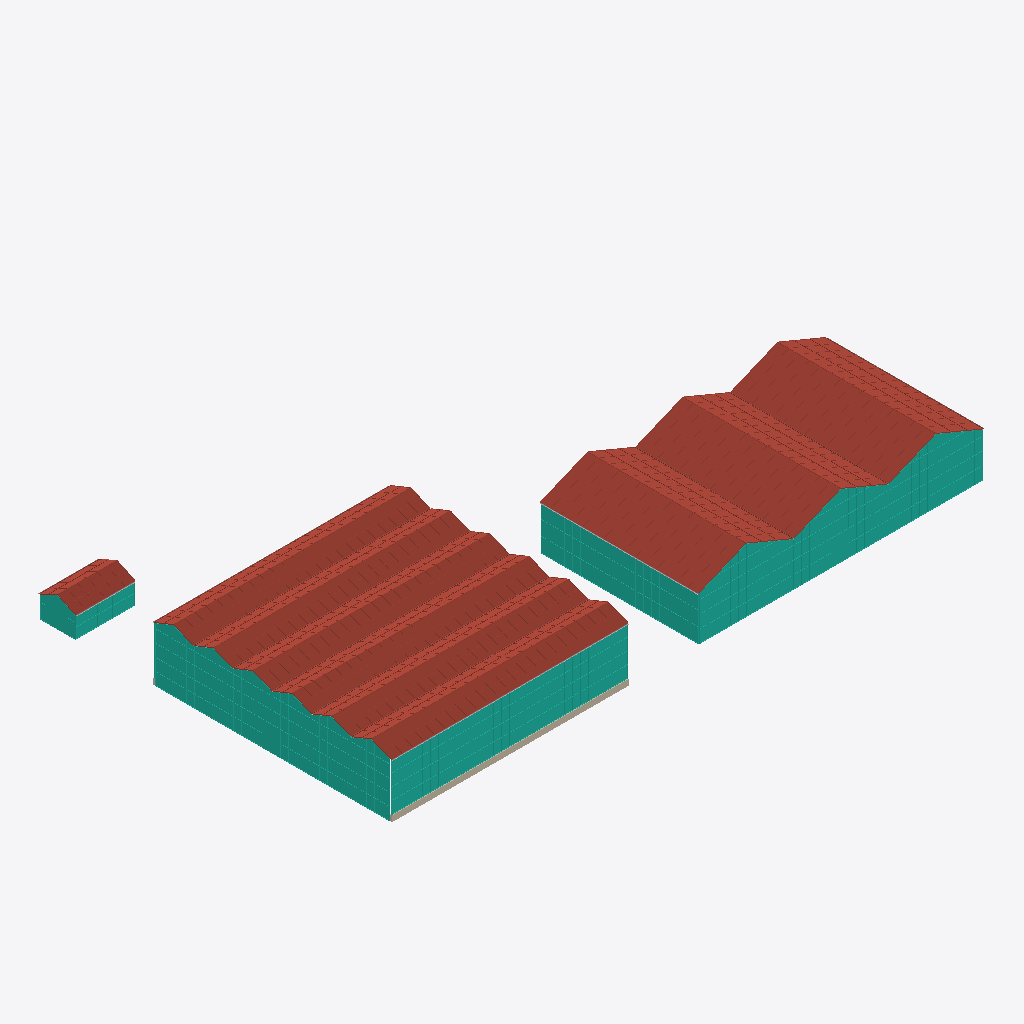
Isometric view of an IFC building model (IFC-SPF (STEP), schema IFC4, length unit metre), seen from the south-west, elements coloured by IFC class (only those large enough to see are counted): 10 roofs (red-brown), 10 other elements (light grey), 7 curtain walls (teal), 1 wall (beige).
Extent 60.2 m × 35.9 m × 6.5 m (x, y, z). Storeys (1): Level 1 at 0.00 m. Elements (37): 13 IfcPipeSegment, 12 IfcCurtainWall, 10 IfcRoof, 2 IfcWall.

HEADER;
FILE_DESCRIPTION(('ViewDefinition [CoordinationView]'),'2;1');
FILE_NAME('','2026-10-28T16:06:43',(''),(''),'IfcOpenShell 0.8.0','IfcOpenShell 0.8.0','');
FILE_SCHEMA(('IFC4'));
ENDSEC;
DATA;
#9=IFCPROJECT('34QUWsy0n3webTXjjpo1ej',$,'Project',$,$,$,$,(#8),#5);
#10=IFCSITE('3ye0DNE354pPrRiyaigxlt',$,'Site',$,$,$,$,$,.ELEMENT.,$,$,$,$,$);
#12=IFCBUILDING('0ksUGbznT4ExICntJAryKw',$,'Building',$,$,$,$,$,.ELEMENT.,$,$,$);
#14=IFCBUILDINGSTOREY('2nEWpuNEj75vD1VQ6zOlrf',$,'Level 1',$,$,$,$,$,.ELEMENT.,0.0);
#46=IFCCURTAINWALL('3eZXYFzCP0Wv2wzdfXvLTQ',$,$,$,$,$,$,$,.NOTDEFINED.);
#42=IFCROOF('2Mb05P18L9FvCHGLqUaw3y',$,$,$,$,#61977,#69445,$,.GABLE_ROOF.);
#40=IFCROOF('0qUnTRUWr3E8g2d_$iuM2d',$,$,$,$,#47127,#54595,$,.GABLE_ROOF.);
#41=IFCROOF('0FGa121Z5A3hCTlGNrG2Ni',$,$,$,$,#54598,#61974,$,.GABLE_ROOF.);
#31=IFCCURTAINWALL('0cbFD66vb6POw448g_hMVf',$,$,$,$,$,$,$,.NOTDEFINED.);
#28=IFCCURTAINWALL('1_4JtpATf0ffEOQyCYAUlw',$,$,$,$,$,$,$,.NOTDEFINED.);
#19=IFCROOF('2EG4Fpnib1tBZXaHrznbh9',$,$,$,$,#101,#7997,$,.GABLE_ROOF.);
#24=IFCROOF('0bRfPamlv6y8BAjg1HmThP',$,$,$,$,#39228,#47124,$,.GABLE_ROOF.);
#21=IFCROOF('2Di2Bt8513HgCaWr0iIywE',$,$,$,$,#15807,#23611,$,.GABLE_ROOF.);
#20=IFCROOF('3ABV_X9H1BqOW2nQNarDHH',$,$,$,$,#8000,#15804,$,.GABLE_ROOF.);
#22=IFCROOF('0jP3yyCLn3IRWJN2FRQU6L',$,$,$,$,#23614,#31418,$,.GABLE_ROOF.);
#23=IFCROOF('0dnEX2919CMg0hvi_snBgF',$,$,$,$,#31421,#39225,$,.GABLE_ROOF.);
#45=IFCCURTAINWALL('2S7N1sVXv5KuQx1b8o2z5$',$,$,$,$,$,$,$,.NOTDEFINED.);
#52=IFCROOF('2iULe7jwT5pBXLaHDVM1NR',$,$,$,$,#69448,#71996,$,.GABLE_ROOF.);
#26=IFCWALL('2oG4y9O1n6Zvi03DOH8SBj',$,$,$,$,#66,#79,$,.STANDARD.);
#53=IFCCURTAINWALL('0tbhK5Coz5iwfzV95fl0vn',$,$,$,$,$,$,$,.NOTDEFINED.);
#56=IFCCURTAINWALL('1kuOECAMD3Mh8cUZUTwQ48',$,$,$,$,$,$,$,.NOTDEFINED.);
#32=IFCPIPESEGMENT('3bbEt7vlD2phe7lXwuEnUy',$,'Gutter',$,$,#71999,#72205,$,.GUTTER.);
#50=IFCPIPESEGMENT('3XhqKHl_12eeaRtBcMrZKx',$,'Gutter',$,$,#74099,#74305,$,.GUTTER.);
#38=IFCPIPESEGMENT('0SBWg6P7X8QwddvjV2D$oy',$,'Gutter',$,$,#73259,#73465,$,.GUTTER.);
#57=IFCPIPESEGMENT('3xKT_vZ7H52e39z_StcG5D',$,'Gutter',$,$,#74309,#74515,$,.GUTTER.);
#47=IFCPIPESEGMENT('0cL3KyiLb1SBGWy$kClHMq',$,'Gutter',$,$,#73469,#73675,$,.GUTTER.);
#30=IFCCURTAINWALL('1$d$n9UY5E9w_DzdVTiaWy',$,$,$,$,$,$,$,.NOTDEFINED.);
#33=IFCPIPESEGMENT('1ljXgQidf0rxWJbQXxRc0g',$,'Gutter',$,$,#72209,#72415,$,.GUTTER.);
#34=IFCPIPESEGMENT('17pY5qbzjBKBMQoJv7yXD9',$,'Gutter',$,$,#72419,#72625,$,.GUTTER.);
#35=IFCPIPESEGMENT('3YT0Fxn4526h_W$fd4pLtm',$,'Gutter',$,$,#72629,#72835,$,.GUTTER.);
#36=IFCPIPESEGMENT('2e9x$K$IDFIPrygjpMq30I',$,'Gutter',$,$,#72839,#73045,$,.GUTTER.);
#37=IFCPIPESEGMENT('3cJUTdvPnExO9H8HrtZOmx',$,'Gutter',$,$,#73049,#73255,$,.GUTTER.);
ENDSEC;
